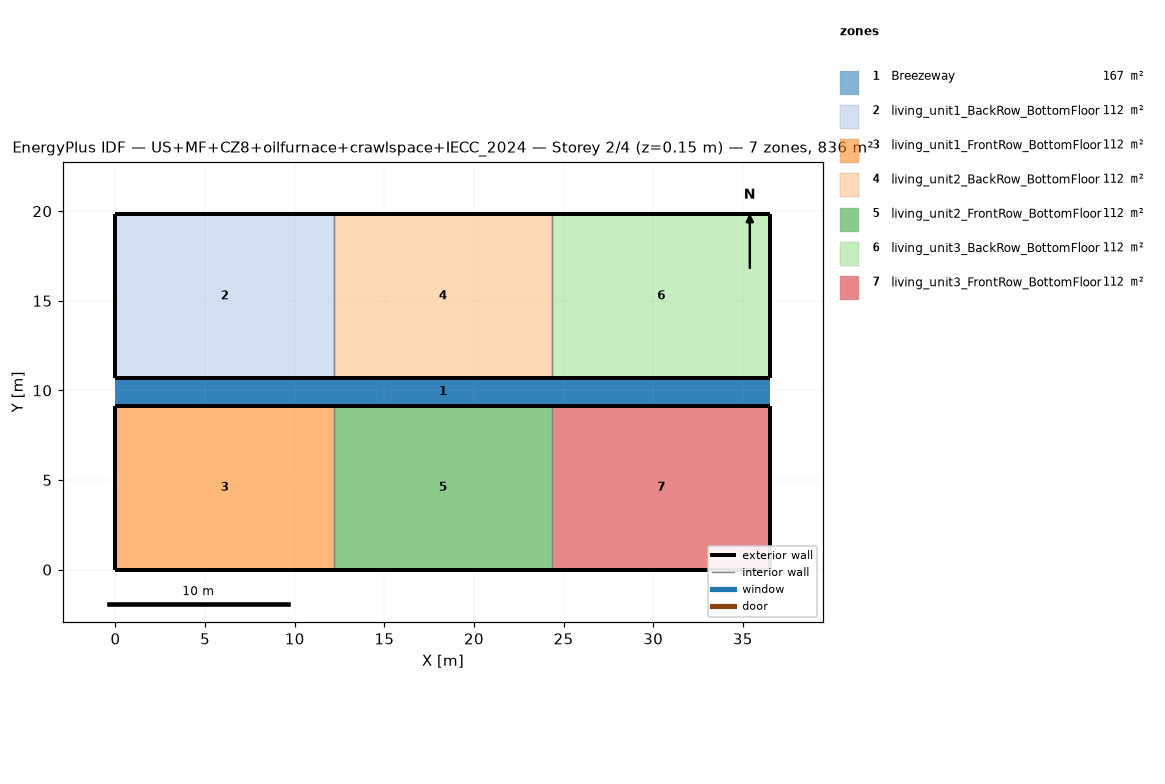
=== STOREY PLAN SPEC (per zone: floor XY polygon, exterior-wall plan segments, windows/doors) ===
zone 1: Breezeway  (167.0 m²)
  floor: (36.54, 9.16) (0.00, 9.16) (0.00, 10.68) (36.54, 10.68)
  floor: (36.54, 9.16) (0.00, 9.16) (0.00, 10.68) (36.54, 10.68)
  floor: (36.54, 9.16) (0.00, 9.16) (0.00, 10.68) (36.54, 10.68)
zone 2: living_unit1_BackRow_BottomFloor  (111.5 m²)
  floor: (12.18, 10.68) (0.00, 10.68) (0.00, 19.84) (12.18, 19.84)
  exterior wall: (0.00, 10.68) – (12.18, 10.68)  [12.2 m]
  exterior wall: (12.18, 19.84) – (0.00, 19.84)  [12.2 m]
  exterior wall: (0.00, 19.84) – (0.00, 10.68)  [9.2 m]
  interior walls: 1
zone 3: living_unit1_FrontRow_BottomFloor  (111.5 m²)
  floor: (12.18, 0.00) (0.00, 0.00) (0.00, 9.16) (12.18, 9.16)
  exterior wall: (0.00, 0.00) – (12.18, 0.00)  [12.2 m]
  exterior wall: (12.18, 9.16) – (0.00, 9.16)  [12.2 m]
  exterior wall: (0.00, 9.16) – (0.00, 0.00)  [9.2 m]
  interior walls: 1
zone 4: living_unit2_BackRow_BottomFloor  (111.5 m²)
  floor: (24.36, 10.68) (12.18, 10.68) (12.18, 19.84) (24.36, 19.84)
  exterior wall: (12.18, 10.68) – (24.36, 10.68)  [12.2 m]
  exterior wall: (24.36, 19.84) – (12.18, 19.84)  [12.2 m]
  interior walls: 2
zone 5: living_unit2_FrontRow_BottomFloor  (111.5 m²)
  floor: (24.36, 0.00) (12.18, 0.00) (12.18, 9.16) (24.36, 9.16)
  exterior wall: (12.18, 0.00) – (24.36, 0.00)  [12.2 m]
  exterior wall: (24.36, 9.16) – (12.18, 9.16)  [12.2 m]
  interior walls: 2
zone 6: living_unit3_BackRow_BottomFloor  (111.5 m²)
  floor: (36.54, 10.68) (24.36, 10.68) (24.36, 19.84) (36.54, 19.84)
  exterior wall: (24.36, 10.68) – (36.54, 10.68)  [12.2 m]
  exterior wall: (36.54, 10.68) – (36.54, 19.84)  [9.2 m]
  exterior wall: (36.54, 19.84) – (24.36, 19.84)  [12.2 m]
  interior walls: 1
zone 7: living_unit3_FrontRow_BottomFloor  (111.5 m²)
  floor: (36.54, 0.00) (24.36, 0.00) (24.36, 9.16) (36.54, 9.16)
  exterior wall: (24.36, 0.00) – (36.54, 0.00)  [12.2 m]
  exterior wall: (36.54, 0.00) – (36.54, 9.16)  [9.2 m]
  exterior wall: (36.54, 9.16) – (24.36, 9.16)  [12.2 m]
  interior walls: 1

=== DERIVED (storey summary) ===
Building: US+MF+CZ8+oilfurnace+crawlspace+IECC_2024
Storey: 2 of 4  (floor level z = 0.15 m)
Storey gross floor area: 836.2 m²
Zones on this storey: 7
  - Breezeway: floor 167.0 m²
  - living_unit1_BackRow_BottomFloor: floor 111.5 m²; exterior wall 33.5 m (86.9 m²); WWR 0.0%
  - living_unit1_FrontRow_BottomFloor: floor 111.5 m²; exterior wall 33.5 m (86.9 m²); WWR 0.0%
  - living_unit2_BackRow_BottomFloor: floor 111.5 m²; exterior wall 24.4 m (63.1 m²); WWR 0.0%
  - living_unit2_FrontRow_BottomFloor: floor 111.5 m²; exterior wall 24.4 m (63.1 m²); WWR 0.0%
  - living_unit3_BackRow_BottomFloor: floor 111.5 m²; exterior wall 33.5 m (86.9 m²); WWR 0.0%
  - living_unit3_FrontRow_BottomFloor: floor 111.5 m²; exterior wall 33.5 m (86.9 m²); WWR 0.0%
Zone adjacency (shared interzone walls):
  - living_unit1_BackRow_BottomFloor ↔ living_unit2_BackRow_BottomFloor
  - living_unit1_FrontRow_BottomFloor ↔ living_unit2_FrontRow_BottomFloor
  - living_unit2_BackRow_BottomFloor ↔ living_unit3_BackRow_BottomFloor
  - living_unit2_FrontRow_BottomFloor ↔ living_unit3_FrontRow_BottomFloor